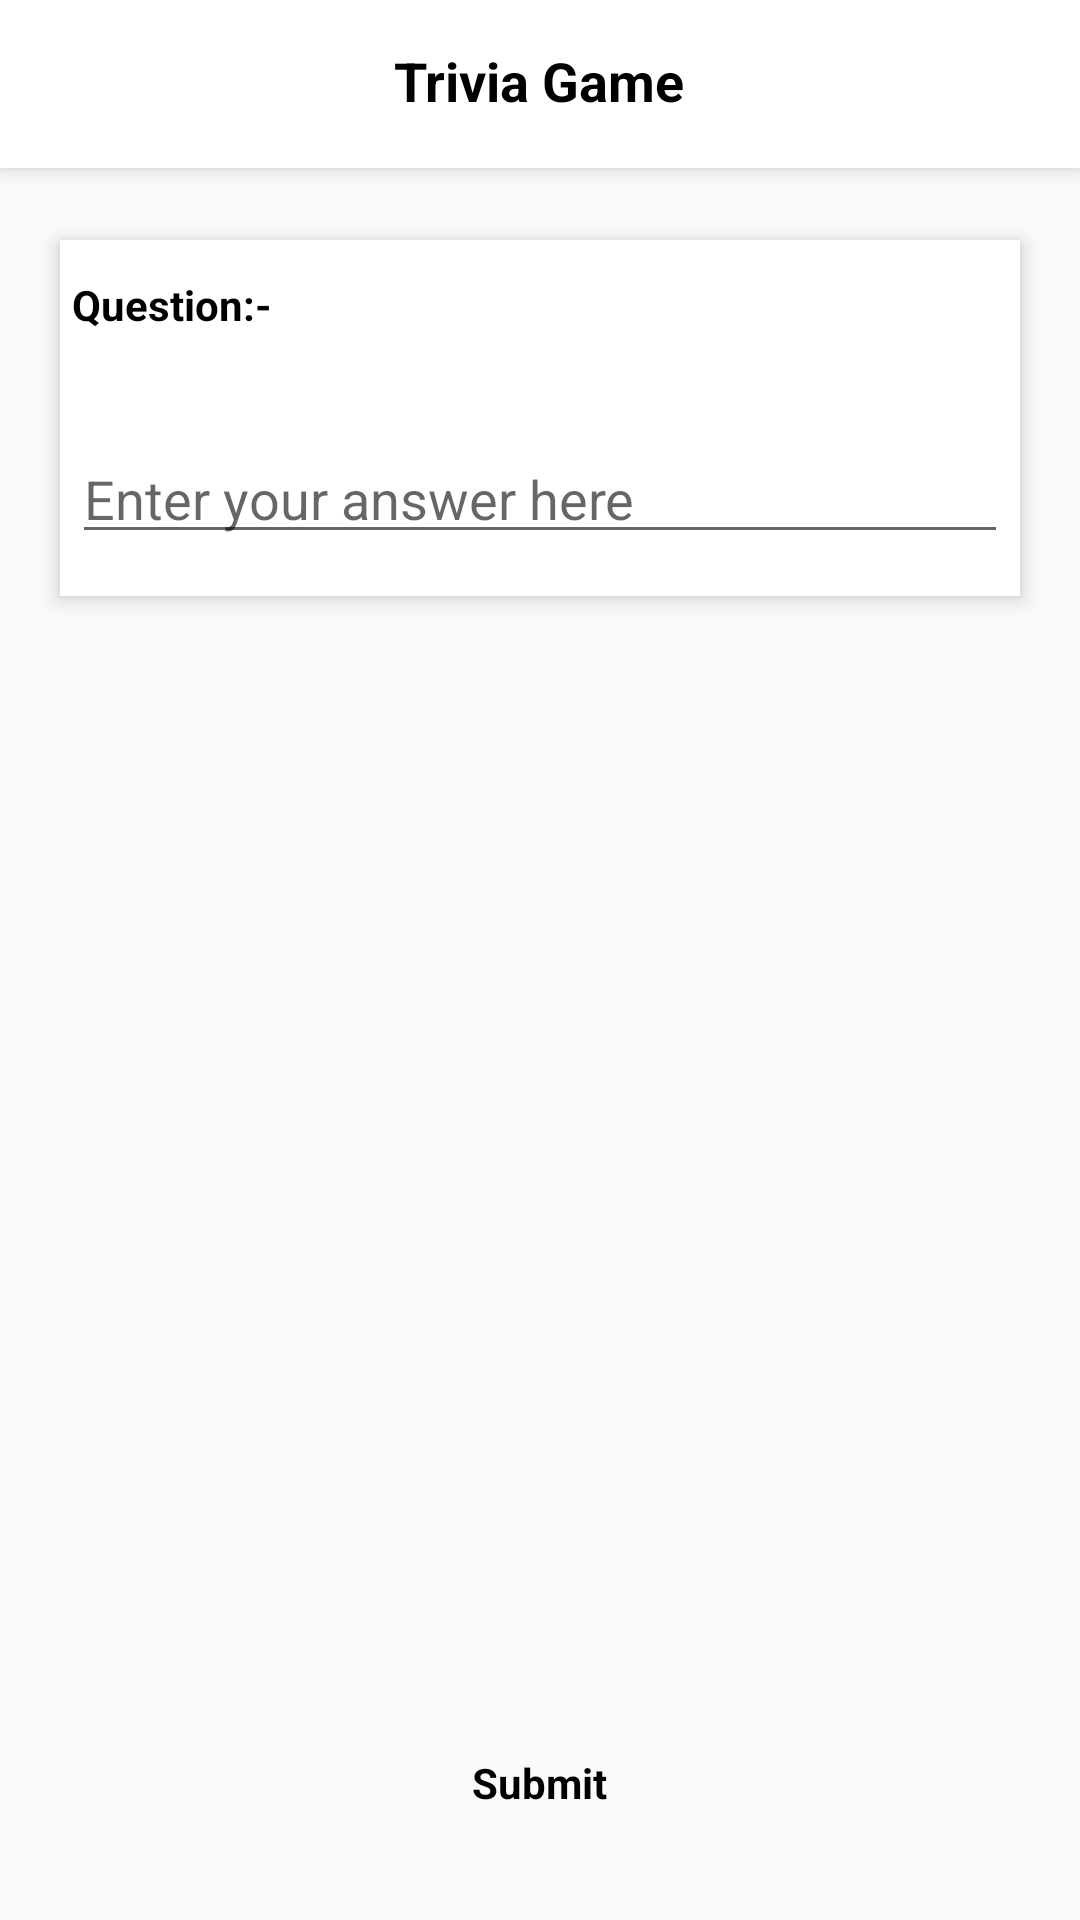

Reconstruct the res/layout file that produces this screen, plus the resources it refers to.
<!-- AndroidManifest.xml: application theme AppTheme -->
<!-- res/layout/activity_main.xml -->
<?xml version="1.0" encoding="utf-8"?>
<RelativeLayout xmlns:android="http://schemas.android.com/apk/res/android"
    xmlns:tools="http://schemas.android.com/tools"
    android:layout_width="match_parent"
    android:layout_height="match_parent"
    tools:context=".MainActivity">



   <RelativeLayout
       android:id="@+id/title"
       android:layout_width="match_parent"
       android:layout_height="56dp"
       android:layout_marginBottom="4dp"
       android:elevation="4dp"
       android:background="@color/white"
       >
       <TextView
           android:layout_width="wrap_content"
           android:layout_height="wrap_content"
           android:text="Trivia Game"
           android:textSize="18sp"
           android:textStyle="bold"
           android:layout_centerInParent="true"
           android:textColor="@color/black" />
   </RelativeLayout>




    <LinearLayout
        android:id="@+id/viewMain"
        android:layout_width="match_parent"
        android:layout_height="wrap_content"
        android:layout_below="@+id/title"
        android:layout_marginStart="20dp"
        android:layout_marginTop="20dp"
        android:layout_marginEnd="20dp"
        android:layout_marginBottom="20dp"
        android:background="@color/white"
        android:elevation="4dp"
        android:orientation="vertical"
        android:padding="4dp">

        <TextView
            android:layout_width="wrap_content"
            android:layout_height="wrap_content"
            android:layout_centerHorizontal="true"
            android:layout_marginTop="10dp"
            android:text="Question:-"
            android:textColor="@color/black"
            android:textSize="14sp"
            android:textStyle="bold" />

        <TextView
            android:id="@+id/tvQuestion"
            android:layout_width="wrap_content"
            android:layout_height="wrap_content"
            android:layout_centerHorizontal="true"
            android:text=""
            android:textColor="@color/black"
            android:textSize="14sp" />

        <EditText
            android:id="@+id/edtAnswer"
            android:layout_width="match_parent"
            android:layout_height="wrap_content"
            android:layout_marginTop="20sp"
            android:layout_marginBottom="10dp"
            android:hint="Enter your answer here"
            android:textColor="@color/black"

            />

    </LinearLayout>

<RelativeLayout
    android:id="@+id/relAnsCorrect"
    android:layout_below="@+id/viewMain"
    android:layout_width="150dp"
    android:layout_height="50dp"
    android:layout_marginTop="30dp"
    android:layout_centerHorizontal="true"
    android:layout_marginStart="4dp"
    android:layout_marginEnd="4dp"
    android:layout_marginBottom="4dp"
    android:elevation="4dp"
    android:background="@drawable/bg_answer"
    android:backgroundTint="@color/success"
    android:visibility="gone"
    >
    <TextView
        android:layout_width="wrap_content"
        android:layout_height="wrap_content"
       android:layout_centerInParent="true"
        android:text="Correct"
        android:textSize="14sp"
        android:textStyle="bold"
        android:textColor="@color/black" />

</RelativeLayout>
    <RelativeLayout
        android:id="@+id/relAnsIncorrect"
        android:layout_below="@+id/viewMain"
        android:layout_width="150dp"
        android:layout_height="50dp"
        android:layout_marginTop="30dp"
        android:layout_centerHorizontal="true"
        android:layout_marginStart="4dp"
        android:layout_marginEnd="4dp"
        android:layout_marginBottom="4dp"
        android:elevation="4dp"
        android:background="@drawable/bg_answer"
        android:backgroundTint="@color/error"
        android:visibility="gone"
        >
        <TextView
            android:layout_width="wrap_content"
            android:layout_height="wrap_content"
            android:layout_centerInParent="true"
            android:text="Incorrect"
            android:textSize="14sp"
            android:textStyle="bold"
            android:textColor="@color/black" />

    </RelativeLayout>

    <RelativeLayout
        android:id="@+id/relRightAns"
        android:layout_below="@+id/relAnsIncorrect"
        android:layout_width="wrap_content"
        android:layout_height="wrap_content"
        android:layout_marginTop="30dp"
        android:layout_centerHorizontal="true"
        android:layout_marginStart="4dp"
        android:layout_marginEnd="4dp"
        android:layout_marginBottom="4dp"
        android:elevation="4dp"
        android:padding="10dp"
        android:background="@drawable/bg_answer"
        android:visibility="gone"
        >

        <TextView
            android:id="@+id/tvRightAns"
            android:layout_width="wrap_content"
            android:layout_height="wrap_content"
            android:layout_centerInParent="true"
            android:text="Correct"
            android:textColor="@color/black"
            android:textSize="14sp"
            android:textStyle="bold"
            />

    </RelativeLayout>

    <RelativeLayout
        android:id="@+id/relAnsSubmit"
        android:layout_width="150dp"
        android:layout_height="50dp"
        android:layout_alignParentBottom="true"
        android:layout_centerHorizontal="true"
        android:layout_marginStart="4dp"
        android:layout_marginTop="30dp"
        android:layout_marginEnd="4dp"
        android:layout_marginBottom="20dp"
        android:background="@drawable/bg_answer"
        android:backgroundTint="@color/toolbar"
        android:elevation="4dp"

        >

        <TextView
            android:layout_width="wrap_content"
            android:layout_height="wrap_content"
            android:layout_centerInParent="true"
            android:text="Submit"
            android:textColor="@color/black"
            android:textSize="14sp"
            android:textStyle="bold" />

    </RelativeLayout>

</RelativeLayout>
<!-- resources referenced by this layout -->
<resources>
  <color name="black">#FF000000</color>
  <color name="error">#F8958C</color>
  <color name="success">#72FFAB</color>
  <color name="toolbar">#009688</color>
  <color name="white">#FFFFFFFF</color>
  <style name="AppTheme" parent="Theme.AppCompat.Light.DarkActionBar">
          
          <item name="colorPrimary">@color/colorPrimary</item>
          <item name="colorPrimaryDark">@color/colorPrimaryDark</item>
          <item name="colorAccent">@color/colorAccent</item>
  
          <item name="windowNoTitle">true</item>
          <item name="android:includeFontPadding">false</item>
  
  
      </style>
  <color name="colorPrimary">#FAFAFA</color>
  <color name="colorPrimaryDark">#171717</color>
  <color name="colorAccent">#171717</color>
</resources>
